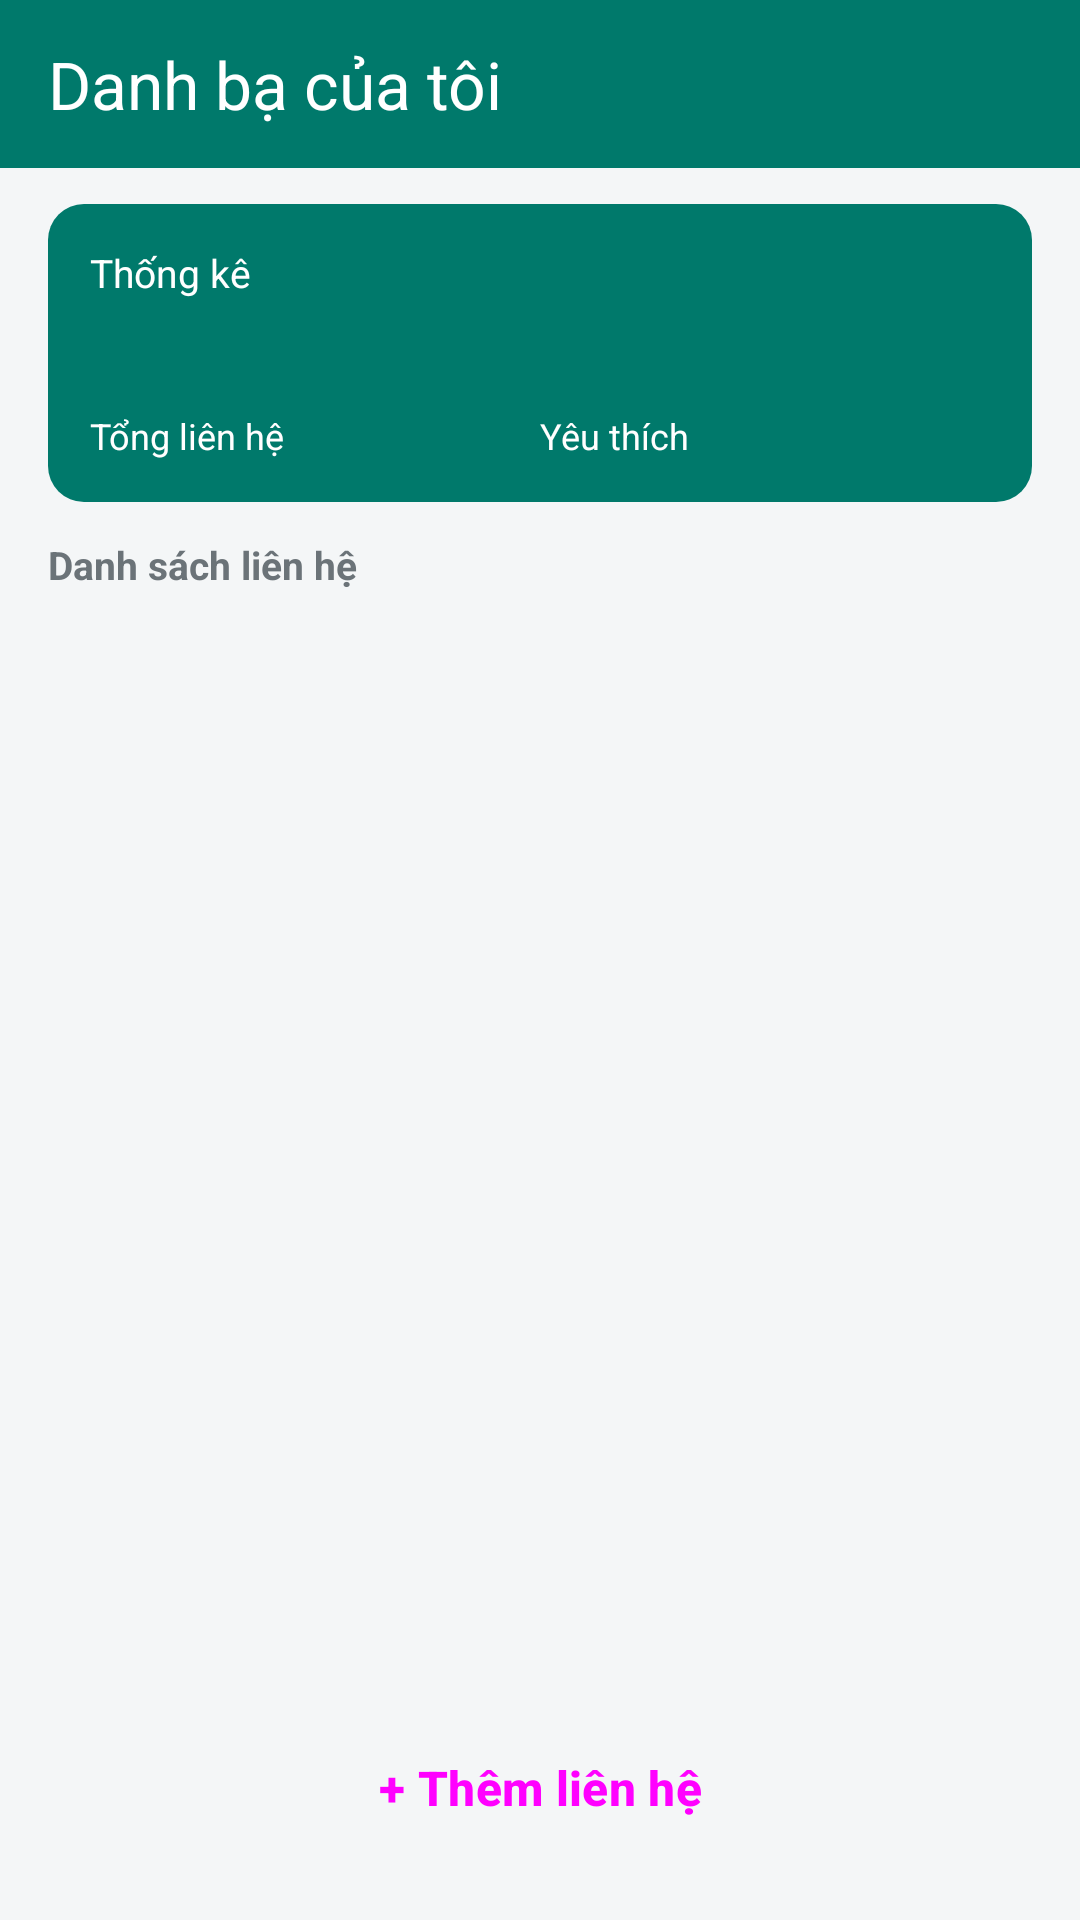

Layout XML and referenced resources for this Android screen:
<!-- AndroidManifest.xml: application theme Theme.QuanLyDanhBa -->
<!-- res/layout/activity_main.xml -->
<?xml version="1.0" encoding="utf-8"?>
<LinearLayout xmlns:android="http://schemas.android.com/apk/res/android"
    xmlns:app="http://schemas.android.com/apk/res-auto"
    android:id="@+id/main"
    android:layout_width="match_parent"
    android:layout_height="match_parent"
    android:orientation="vertical">

    <com.google.android.material.appbar.MaterialToolbar
        android:id="@+id/toolbar"
        style="@style/AppToolbar"
        app:title="@string/main_title" />

    <LinearLayout
        android:layout_width="match_parent"
        android:layout_height="0dp"
        android:layout_weight="1"
        android:orientation="vertical"
        android:paddingHorizontal="16dp"
        android:paddingTop="12dp"
        android:paddingBottom="16dp">

        
        <LinearLayout
            android:layout_width="match_parent"
            android:layout_height="wrap_content"
            android:background="@drawable/bg_stats"
            android:orientation="vertical"
            android:padding="14dp">

            <TextView
                android:layout_width="wrap_content"
                android:layout_height="wrap_content"
                android:text="@string/stats_title"
                android:textColor="@color/white"
                android:textSize="13sp" />

            <LinearLayout
                android:layout_width="match_parent"
                android:layout_height="wrap_content"
                android:orientation="horizontal">

                <LinearLayout
                    android:layout_width="0dp"
                    android:layout_height="wrap_content"
                    android:layout_weight="1"
                    android:orientation="vertical">

                    <TextView
                        android:id="@+id/tvTotal"
                        android:layout_width="wrap_content"
                        android:layout_height="wrap_content"
                        android:textColor="@color/white"
                        android:textSize="28sp"
                        android:textStyle="bold" />

                    <TextView
                        android:layout_width="wrap_content"
                        android:layout_height="wrap_content"
                        android:text="@string/stats_total"
                        android:textColor="@color/white"
                        android:textSize="12sp" />
                </LinearLayout>

                <LinearLayout
                    android:layout_width="0dp"
                    android:layout_height="wrap_content"
                    android:layout_weight="1"
                    android:orientation="vertical">

                    <TextView
                        android:id="@+id/tvFavorite"
                        android:layout_width="wrap_content"
                        android:layout_height="wrap_content"
                        android:textColor="@color/white"
                        android:textSize="28sp"
                        android:textStyle="bold" />

                    <TextView
                        android:layout_width="wrap_content"
                        android:layout_height="wrap_content"
                        android:text="@string/stats_favorite"
                        android:textColor="@color/white"
                        android:textSize="12sp" />
                </LinearLayout>
            </LinearLayout>
        </LinearLayout>

        <TextView
            style="@style/FieldLabel"
            android:text="@string/list_title" />

        
        <ListView
            android:id="@+id/lvContacts"
            android:layout_width="match_parent"
            android:layout_height="0dp"
            android:layout_weight="1"
            android:divider="@android:color/transparent"
            android:dividerHeight="8dp"
            android:listSelector="@android:color/transparent" />

        <TextView
            android:id="@+id/tvEmpty"
            android:layout_width="match_parent"
            android:layout_height="0dp"
            android:layout_weight="1"
            android:gravity="center"
            android:text="@string/empty_list"
            android:textColor="@color/text_secondary"
            android:visibility="gone" />

        
        <Button
            android:id="@+id/btnAdd"
            style="@style/PrimaryButton"
            android:layout_marginTop="12dp"
            android:text="@string/btn_add_contact" />
    </LinearLayout>
</LinearLayout>
<!-- resources referenced by this layout -->
<resources>
  <color name="text_secondary">#FF6B7378</color>
  <color name="white">#FFFFFFFF</color>
  <!-- drawable bg_stats (drawable) -->
  <?xml version="1.0" encoding="utf-8"?>
  <shape xmlns:android="http://schemas.android.com/apk/res/android">
      <solid android:color="@color/primary" />
      <corners android:radius="12dp" />
  </shape>
  <string name="btn_add_contact">+  Thêm liên hệ</string>
  <string name="empty_list">Chưa có liên hệ nào</string>
  <string name="list_title">Danh sách liên hệ</string>
  <string name="main_title">Danh bạ của tôi</string>
  <string name="stats_favorite">Yêu thích</string>
  <string name="stats_title">Thống kê</string>
  <string name="stats_total">Tổng liên hệ</string>
  <style name="AppToolbar">
          <item name="android:layout_width">match_parent</item>
          <item name="android:layout_height">wrap_content</item>
          <item name="android:minHeight">56dp</item>
          <item name="android:background">@color/primary</item>
          <item name="titleTextColor">@color/white</item>
      </style>
  <style name="FieldLabel">
          <item name="android:layout_width">wrap_content</item>
          <item name="android:layout_height">wrap_content</item>
          <item name="android:layout_marginTop">12dp</item>
          <item name="android:layout_marginBottom">4dp</item>
          <item name="android:textColor">@color/text_secondary</item>
          <item name="android:textSize">13sp</item>
          <item name="android:textStyle">bold</item>
      </style>
  <style name="PrimaryButton" parent="Widget.Material3.Button">
          <item name="android:layout_width">match_parent</item>
          <item name="android:layout_height">56dp</item>
          <item name="android:textSize">16sp</item>
          <item name="android:textStyle">bold</item>
      </style>
  <style name="Theme.QuanLyDanhBa" parent="Base.Theme.QuanLyDanhBa" />
  <color name="primary">#FF00796B</color>
  <style name="Base.Theme.QuanLyDanhBa" parent="Theme.Material3.Light.NoActionBar">
          <item name="colorPrimary">@color/primary</item>
          <item name="colorOnPrimary">@color/white</item>
          <item name="android:windowBackground">@color/screen_bg</item>
          <item name="android:textColorPrimary">@color/text_primary</item>
          <item name="android:textColorSecondary">@color/text_secondary</item>
      </style>
  <color name="screen_bg">#FFF4F6F7</color>
  <color name="text_primary">#FF1F2427</color>
</resources>
